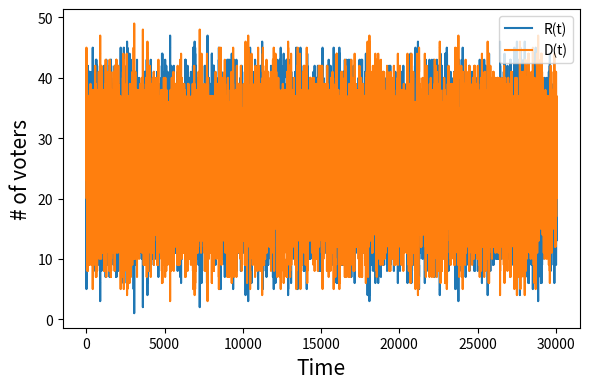
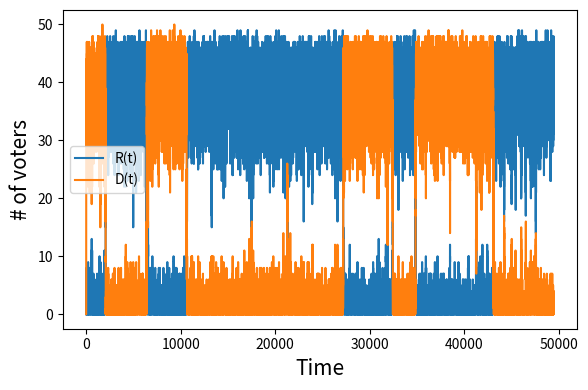

Write Python code to recreate these figures, in order.
"""Problem 5.3."""
from __future__ import annotations

import matplotlib.pyplot as plt
import numpy as np
from numpy.typing import NDArray


def gillespie_DR(
    t_start: int,
    time_steps: int,
    R0: int,
    D0: int,
) -> tuple[NDArray[np.float64], NDArray[np.float64], NDArray[np.float64]]:
    """Implement Gillespie method for Democrat and Republican voters."""
    t = [t_start]
    R: list[int] = [R0]
    D: list[int] = [D0]
    while len(t) < time_steps:
        DR_rand: float = 0.1 * D[-1]
        RD_rand: float = 0.1 * R[-1]
        DR_con: float = 0.01 * D[-1] * R[-1]
        RD_con: float = 0.01 * R[-1] * D[-1]
        r: NDArray[np.float64] = np.array([DR_rand, RD_rand, DR_con, RD_con])
        r_total: float = np.sum(r)
        deltat: int = np.random.exponential(scale=1 / r_total)
        t.append(t[-1] + deltat)
        U: float = np.random.uniform(0, r_total)
        event_idx: int = np.argmax(np.cumsum(r) >= U)
        if event_idx % 2 == 0:
            D.append(D[-1] - 1)
            R.append(R[-1] + 1)
        else:
            R.append(R[-1] - 1)
            D.append(D[-1] + 1)
    return np.array(t), np.array(R), np.array(D)


def gillespie_DUR(
    t_start: int,
    time_steps: int,
    R0: int,
    D0: int,
    U0: int,
) -> tuple[NDArray[np.float64], NDArray[np.float64], NDArray[np.float64]]:
    """Implement Gillespie method for D, R and U voters."""
    t = [t_start]
    R: list[int] = [R0]
    D: list[int] = [D0]
    U: list[int] = [U0]
    while len(t) < time_steps:
        DU_rand: float = 0.1 * D[-1]
        RU_rand: float = 0.1 * R[-1]
        UD_rand: float = 0.05 * U[-1]
        UR_rand: float = 0.05 * U[-1]
        DU_con: float = 0.01 * D[-1] * R[-1]
        UR_con: float = 0.01 * U[-1] * R[-1]
        RU_con: float = 0.01 * R[-1] * D[-1]
        UD_con: float = 0.01 * U[-1] * D[-1]
        r: NDArray[np.float64] = np.array(
            [
                DU_rand,
                RU_rand,
                UD_rand,
                UR_rand,
                DU_con,
                UR_con,
                RU_con,
                UD_con,
            ],
        )
        r_total: float = np.sum(r)
        deltat: int = np.random.exponential(scale=1 / r_total)
        t.append(t[-1] + deltat)
        u: float = np.random.uniform(0, r_total)
        event_idx: int = np.argmax(np.cumsum(r) >= u)
        if event_idx == 0 or event_idx == 4:
            D.append(D[-1] - 1)
            U.append(U[-1] + 1)
            R.append(R[-1])
        elif event_idx == 1 or event_idx == 6:
            R.append(R[-1] - 1)
            U.append(U[-1] + 1)
            D.append(D[-1])
        elif event_idx == 2 or event_idx == 7:
            U.append(U[-1] - 1)
            D.append(D[-1] + 1)
            R.append(R[-1])
        elif event_idx == 3 or event_idx == 5:
            U.append(U[-1] - 1)
            R.append(R[-1] + 1)
            D.append(D[-1])
    return np.array(t), np.array(R), np.array(D)


t_start: int = 0
time_steps = 500_000
R0: int = 25
D0: int = 25

R0_un: int = 0
U0: int = 50
D0_un: int = 0

t1, R1, D1 = gillespie_DR(t_start, time_steps, R0, D0)
plt.figure(figsize=(6, 4))
plt.step(t1, R1, label="R(t)", where="post")
plt.step(t1, D1, label="D(t)", where="post")
plt.xlabel("Time", fontsize=15)
plt.ylabel("# of voters", fontsize=15)
plt.legend(loc="upper right")
plt.tight_layout()
plt.show()

t2, R2, D2 = gillespie_DUR(
    t_start,
    time_steps,
    R0_un,
    D0_un,
    U0,
)
plt.figure(figsize=(6, 4))
plt.step(t2, R2, label="R(t)", where="post")
plt.step(t2, D2, label="D(t)", where="post")
plt.xlabel("Time", fontsize=15)
plt.ylabel("# of voters", fontsize=15)
plt.legend(loc="center left")
plt.tight_layout()
plt.show()
